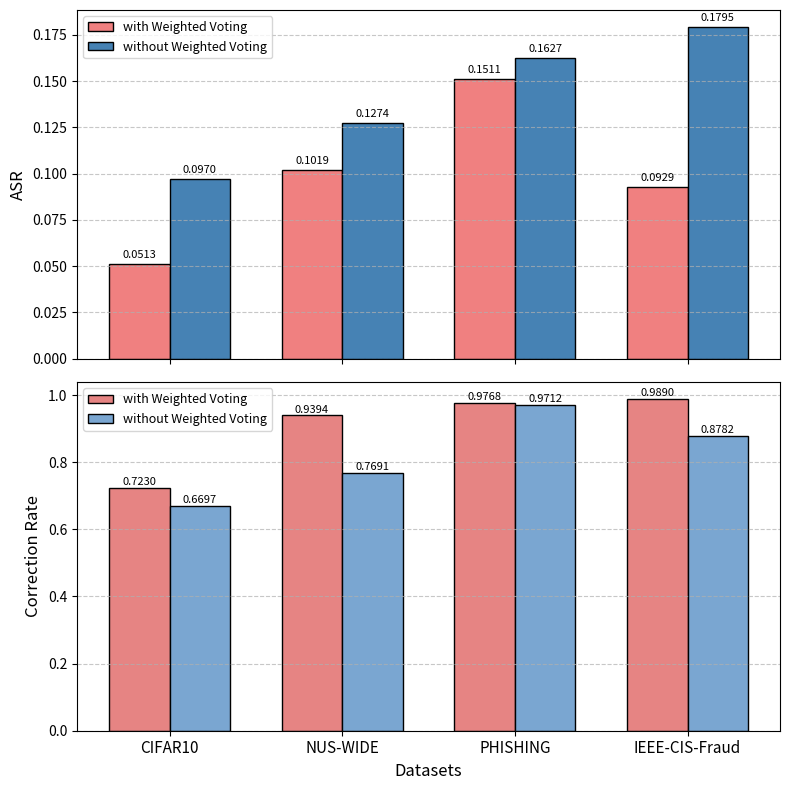

Source code (Python):
import matplotlib.pyplot as plt
import numpy as np

# 数据准备
datasets = ['CIFAR10', 'NUS-WIDE', 'PHISHING', 'IEEE-CIS-Fraud']
asr_with = [0.0513, 0.1019, 0.1511, 0.0929]
asr_without = [0.097, 0.1274, 0.1627, 0.1795]
cr_with = [0.723, 0.9394, 0.9768, 0.989]
cr_without = [0.6697, 0.7691, 0.9712, 0.8782]

x = np.arange(len(datasets))
width = 0.35

fig, (ax1, ax2) = plt.subplots(2, 1, figsize=(8, 8), sharex=True)

# ---------- 上图：ASR ----------
bars1 = ax1.bar(x - width/2, asr_with, width, label='with Weighted Voting',
                color='lightcoral', edgecolor='black')
bars2 = ax1.bar(x + width/2, asr_without, width, label='without Weighted Voting',
                color='steelblue', edgecolor='black')

ax1.set_ylabel('ASR', fontsize=12)
# ax1.set_title('ASR and Correction Rate Comparison', fontsize=14, fontweight='bold')
ax1.set_xticks(x)
ax1.set_xticklabels(datasets, fontsize=11)
ax1.legend(fontsize=9)                    # 字号调小一号（原10）
ax1.grid(axis='y', linestyle='--', alpha=0.7)

for bar in bars1 + bars2:
    height = bar.get_height()
    ax1.text(bar.get_x() + bar.get_width()/2., height + 0.002,
             f'{height:.4f}', ha='center', va='bottom', fontsize=8)  # 字号调小一号（原9）

# ---------- 下图：Correction Rate ----------
bars3 = ax2.bar(x - width/2, cr_with, width, label='with Weighted Voting',
                color="#E68483", edgecolor='black')
bars4 = ax2.bar(x + width/2, cr_without, width, label='without Weighted Voting',
                color="#7AA6D1", edgecolor='black')

ax2.set_ylabel('Correction Rate', fontsize=12)
ax2.set_xlabel('Datasets', fontsize=12)
ax2.set_xticks(x)
ax2.set_xticklabels(datasets, fontsize=11)
ax2.legend(fontsize=9)                    # 字号调小一号
ax2.grid(axis='y', linestyle='--', alpha=0.7)

for bar in bars3 + bars4:
    height = bar.get_height()
    ax2.text(bar.get_x() + bar.get_width()/2., height + 0.002,
             f'{height:.4f}', ha='center', va='bottom', fontsize=8)  # 字号调小一号

plt.tight_layout()
plt.savefig('comparison_bar_chart.png', dpi=300, bbox_inches='tight')
plt.show()
